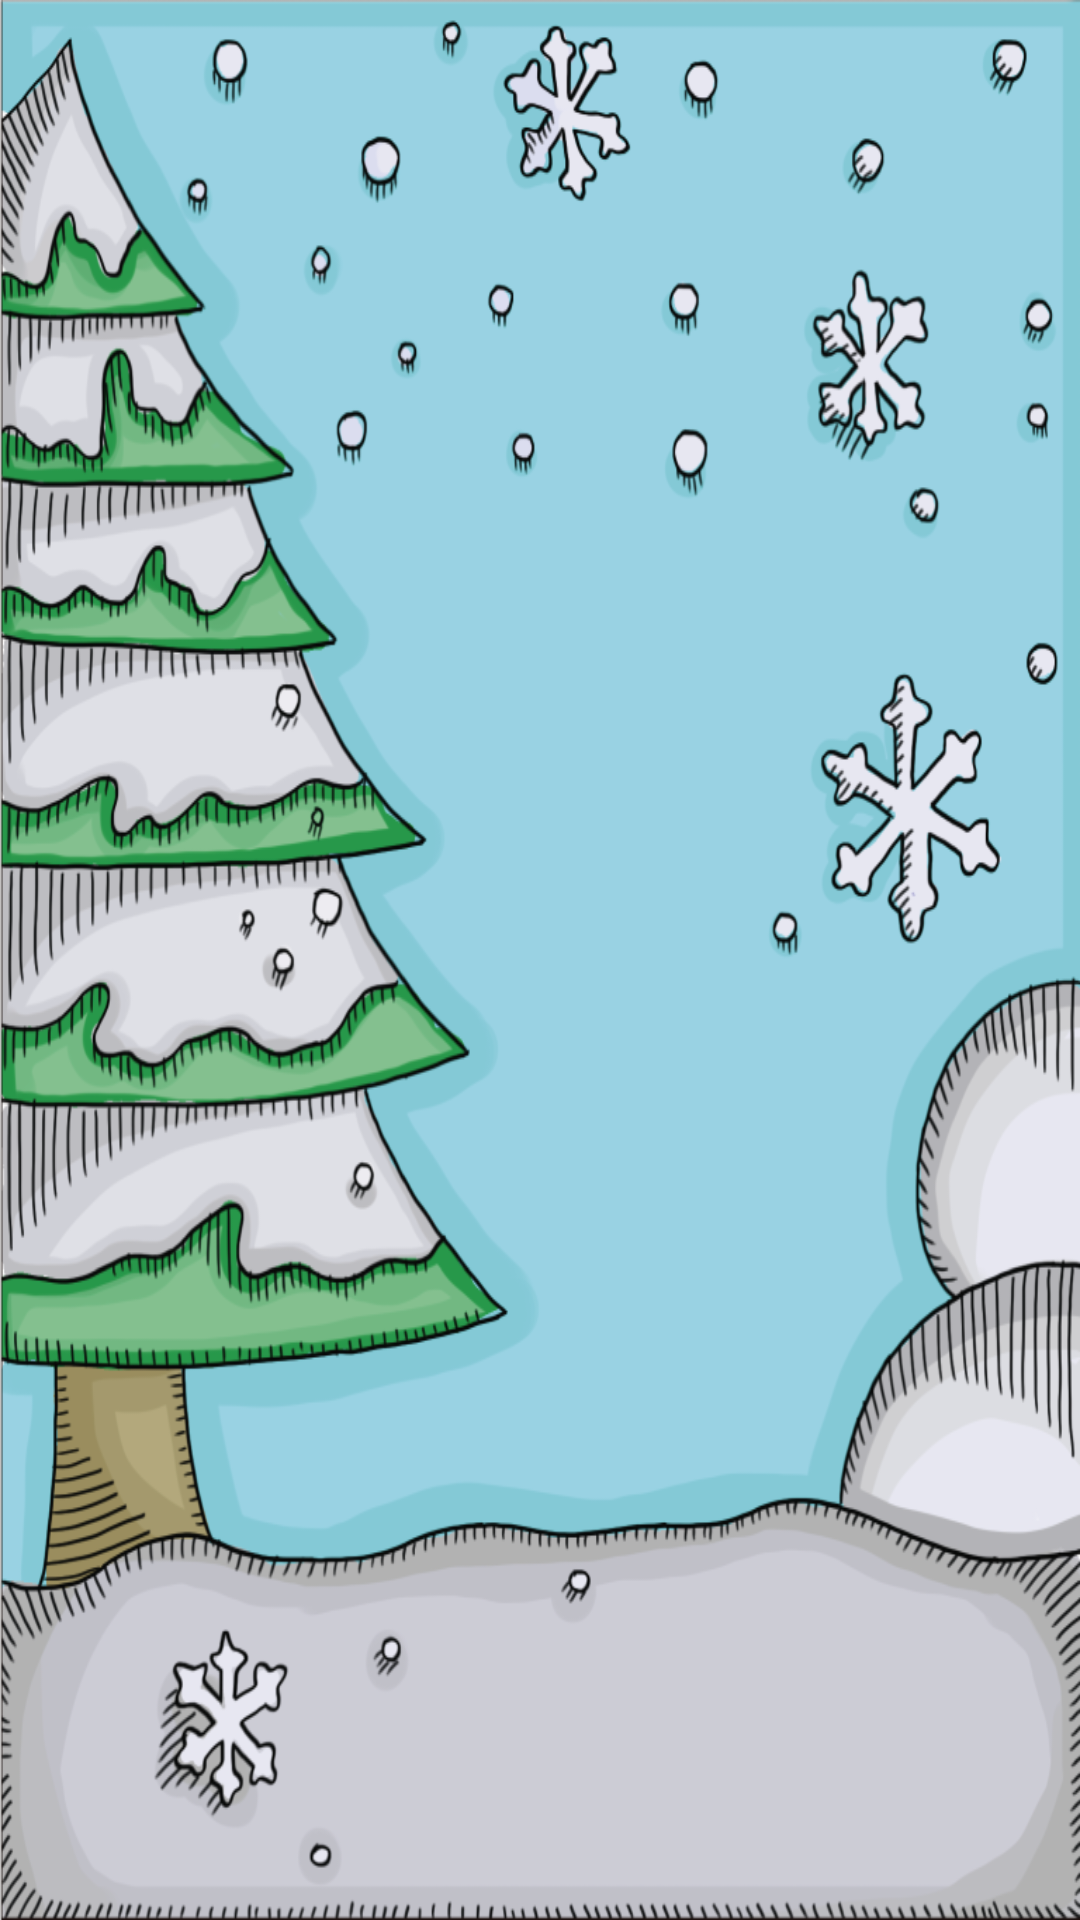

Layout XML and referenced resources for this Android screen:
<!-- AndroidManifest.xml: application theme AppTheme -->
<!-- res/layout/welcome.xml -->
<?xml version="1.0" encoding="utf-8"?>
<LinearLayout xmlns:android="http://schemas.android.com/apk/res/android"
    xmlns:tools="http://schemas.android.com/tools"
    android:layout_width="match_parent"
    android:layout_height="match_parent"
    android:background="@drawable/estacion_invierno"
    tools:context="com.app.mundo.oggies.MainActivity"
    android:id="@+id/estacio"
    android:orientation="vertical">


    <LinearLayout
        android:orientation="vertical"
        android:layout_width="match_parent"
        android:layout_height="0dp"
        android:layout_weight="8">

        <Space
            android:layout_width="match_parent"
            android:layout_height="0dp"
            android:layout_weight="1" />

        <LinearLayout
            android:orientation="horizontal"
            android:layout_width="match_parent"
            android:layout_height="0dp"
            android:layout_weight="2" >

            <Space
                android:layout_width="0dp"
                android:layout_height="match_parent"
                android:layout_weight="1" />

            <LinearLayout
                android:orientation="vertical"
                android:layout_width="0dp"
                android:layout_height="match_parent"
                android:layout_weight="1"
                android:id="@+id/linearLayout4" >

                <RelativeLayout
                    android:layout_width="match_parent"
                    android:layout_height="0dp"
                    android:layout_weight="1.5"
                    android:id="@+id/relativeLayout2"
                    android:orientation="vertical" >

                    <LinearLayout
                        android:orientation="vertical"
                        android:layout_width="match_parent"
                        android:layout_height="match_parent"
                        android:layout_weight="1"
                        android:layout_alignParentBottom="true"
                        android:layout_alignParentTop="false"
                        android:layout_alignParentLeft="false"
                        android:id="@+id/Base"
                        android:layout_alignParentEnd="false" >

                        <Space
                            android:layout_width="match_parent"
                            android:layout_height="0dp"
                            android:layout_weight="0.9" />

                        <LinearLayout
                            android:orientation="horizontal"
                            android:layout_width="match_parent"
                            android:layout_height="0dp"
                            android:layout_weight="1.1"
                            android:id="@+id/ropa">

                            <ImageView
                                android:layout_width="0dp"
                                android:layout_height="match_parent"
                                android:layout_alignParentTop="false"
                                android:layout_alignParentStart="false"
                                android:layout_weight="1"
                                android:layout_alignWithParentIfMissing="false"
                                android:layout_centerHorizontal="true"
                                android:id="@+id/body_welcome"
                                android:contentDescription=""
                                android:layout_alignParentBottom="true"
                                android:visibility="visible"
                                android:layout_gravity="center_horizontal" />
                        </LinearLayout>
                    </LinearLayout>

                    <LinearLayout
                        android:orientation="vertical"
                        android:layout_width="match_parent"
                        android:layout_height="wrap_content"
                        android:id="@+id/cabello"
                        android:layout_alignTop="@+id/Base" >

                        <ImageView
                            android:layout_width="match_parent"
                            android:layout_height="0dp"
                            android:id="@+id/head_welcome"
                            android:layout_alignParentStart="false"
                            android:baselineAlignBottom="false"
                            android:layout_alignParentTop="false"
                            android:layout_gravity="center_horizontal"
                            android:layout_weight="1" />
                    </LinearLayout>

                    <LinearLayout
                        android:orientation="vertical"
                        android:layout_width="match_parent"
                        android:layout_height="match_parent"
                        android:layout_alignParentBottom="false"
                        android:layout_alignBottom="@+id/Base"
                        android:id="@+id/accesorio"
                        android:layout_alignParentEnd="false"
                        android:layout_alignParentStart="true" >

                        <Space
                            android:layout_width="match_parent"
                            android:layout_height="0dp"
                            android:layout_weight="4" />

                        <LinearLayout
                            android:orientation="horizontal"
                            android:layout_width="match_parent"
                            android:layout_height="0dp"
                            android:layout_weight="1" >

                            <ImageView
                                android:layout_width="0dp"
                                android:layout_height="match_parent"
                                android:id="@+id/accesorie_welcome"
                                android:layout_alignParentBottom="true"
                                android:layout_alignParentTop="false"
                                android:layout_alignParentStart="false"
                                android:layout_weight="1"
                                android:layout_alignParentEnd="false"
                                android:layout_alignParentLeft="false"
                                android:visibility="visible" />

                            <Space
                                android:layout_width="0dp"
                                android:layout_height="match_parent"
                                android:layout_weight="1" />
                        </LinearLayout>

                    </LinearLayout>
                </RelativeLayout>
            </LinearLayout>

            <Space
                android:layout_width="0dp"
                android:layout_height="match_parent"
                android:layout_weight="1" />
        </LinearLayout>

    </LinearLayout>

    <LinearLayout
        android:orientation="vertical"
        android:layout_width="match_parent"
        android:layout_height="0dp"
        android:layout_weight="1" />
</LinearLayout>
<!-- resources referenced by this layout -->
<resources>
  <!-- drawable estacion_invierno: png bitmap (drawable, 333527 bytes) -->
  <style name="AppTheme" parent="Theme.AppCompat.Light">
          
          <item name="colorPrimary">@color/colorPrimary</item>
          <item name="colorPrimaryDark">@color/colorPrimaryDark</item>
          <item name="colorAccent">@color/colorAccent</item>
          <item name="android:windowNoTitle">true</item>
          <item name="android:windowActionBar">false</item>
          <item name="android:windowFullscreen">true</item>
          <item name="android:windowContentOverlay">@null</item>
      </style>
  <color name="colorPrimary">#3F51B5</color>
  <color name="colorPrimaryDark">#303F9F</color>
  <color name="colorAccent">#FF4081</color>
</resources>
